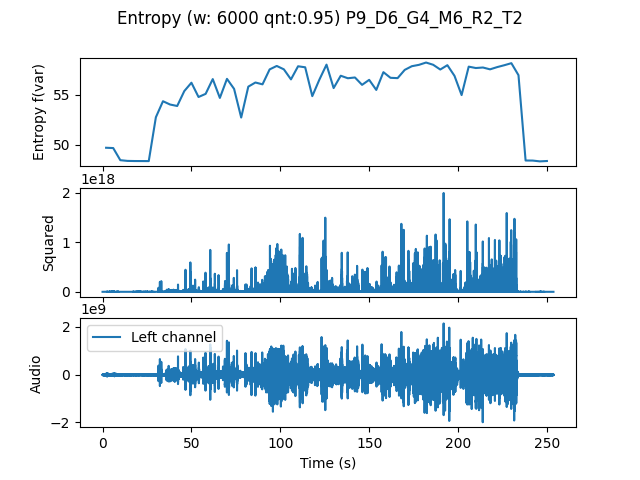

Source data for this figure (header and first rows):
, t0, var
0.0, 0.0, 49.72
4.0, 4.0, 49.69
8.0, 8.0, 48.48
12.0, 12.0, 48.41
16.0, 16.0, 48.4
20.0, 20.0, 48.39
24.0, 24.0, 48.39
28.0, 28.0, 52.77
32.0, 32.0, 54.37
36.0, 36.0, 54.04
40.0, 40.0, 53.89
44.0, 44.0, 55.38
48.0, 48.0, 56.21
52.0, 52.0, 54.79
56.0, 56.0, 55.1
60.0, 60.0, 56.58
64.0, 64.0, 54.7
68.0, 68.0, 56.6
72.0, 72.0, 55.6
76.0, 76.0, 52.74
80.0, 80.0, 55.82
84.0, 84.0, 56.24
88.0, 88.0, 56.05
92.0, 92.0, 57.54
96.0, 96.0, 57.89
100.0, 100.0, 57.55
104.0, 104.0, 56.55
108.0, 108.0, 57.86
112.0, 112.0, 57.75
116.0, 116.0, 54.88
120.0, 120.0, 56.53
124.0, 124.0, 58.02
128.0, 128.0, 55.68
132.0, 132.0, 56.91
136.0, 136.0, 56.66
140.0, 140.0, 56.74
144.0, 144.0, 56
148.0, 148.0, 56.5
152.0, 152.0, 55.49
156.0, 156.0, 57.27
160.0, 160.0, 56.7
164.0, 164.0, 56.67
168.0, 168.0, 57.5
172.0, 172.0, 57.86
176.0, 176.0, 58
180.0, 180.0, 58.23
184.0, 184.0, 58.01
188.0, 188.0, 57.53
192.0, 192.0, 57.96
196.0, 196.0, 56.9
200.0, 200.0, 54.98
204.0, 204.0, 57.82
208.0, 208.0, 57.68
212.0, 212.0, 57.73
216.0, 216.0, 57.55
220.0, 220.0, 57.77
224.0, 224.0, 57.96
228.0, 228.0, 58.16
232.0, 232.0, 56.97
236.0, 236.0, 48.45
... 3 more rows
